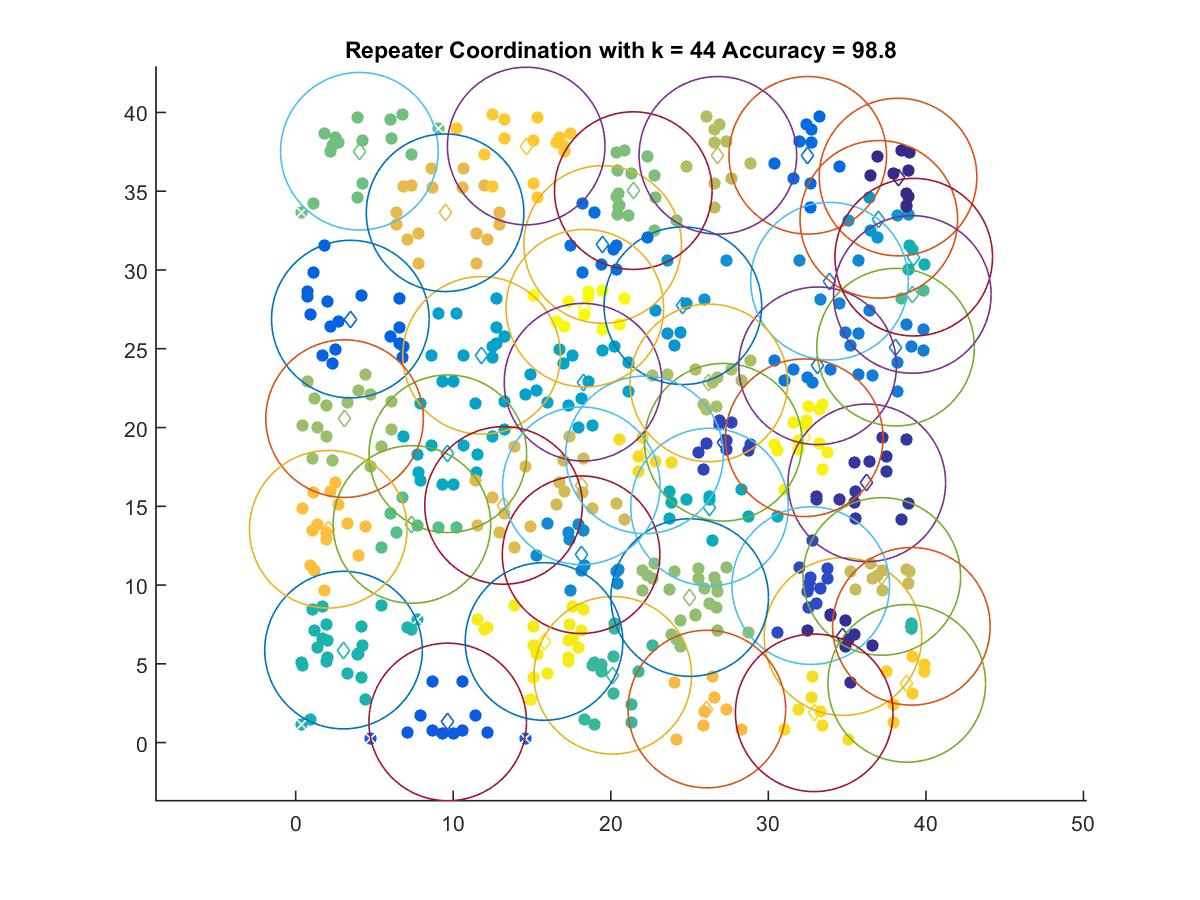

The file beside this chart, header and first rows:
38.231, 35.898
34.73, 6.731
36.25, 16.49
27.14, 19.07
32.69, 9.964
9.649, 1.311
3.468, 26.88
32.5, 37.28
19.48, 31.61
33.13, 23.92
38.07, 25.1
33.88, 29.29
18.11, 11.93
24.57, 27.73
37.01, 33.21
11.8, 24.58
18.24, 22.88
9.657, 18.34
26.27, 14.95
39.23, 30.81
3.036, 5.873
39.08, 7.382
20.13, 4.273
39.14, 28.45
7.376, 13.85
4.042, 37.53
21.43, 35.04
25.01, 9.206
3.104, 20.56
26.22, 22.83
26.8, 37.28
37.2, 10.55
18.13, 16.3
13.19, 15.05
9.483, 33.63
26.1, 2.131
2.067, 13.54
14.63, 37.87
38.78, 3.76
22.14, 18.26
32.91, 1.891
15.76, 6.419
32.28, 19.35
18.35, 27.57
